Run: headless pygame with SDL's dummy video driver; simulated clock (each Clock.tick advances the game by its frame time, no real sleeping); random seed 0; keys injected as events and as key.get_pressed() state; no mouse input.
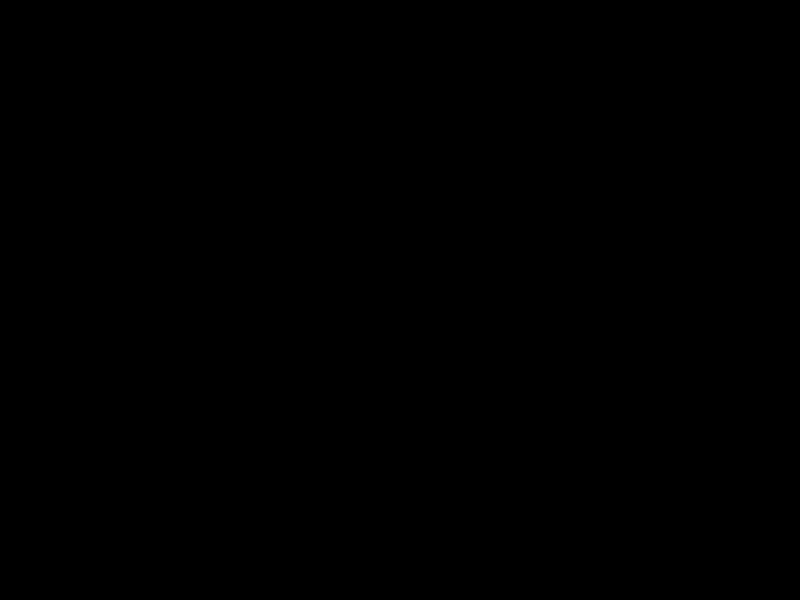
Frame 1 of 4 · flips 1–60 · no input
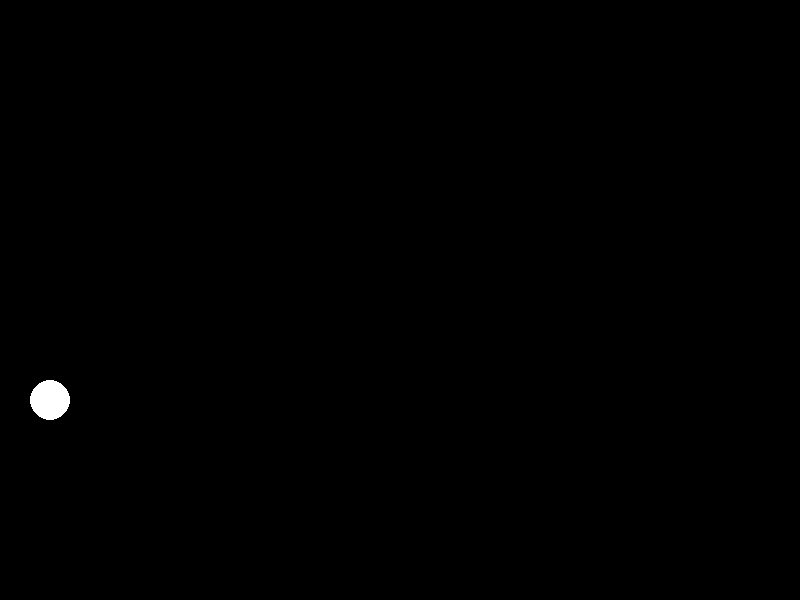
Frame 2 of 4 · flips 61–180 · tapped SPACE, RETURN · held RIGHT (→), D
Frame 3 of 4 · flips 181–300 · held DOWN (↓), S · screen same as frame 1, image omitted
Frame 4 of 4 · flips 301–420 · held LEFT (←), A, UP (↑), W · screen unchanged from frame 3, image omitted

The pygame program that drew these frames:

import pygame as pg

pg.init()
pg.font.init()

SCREEN_SIZE = (800, 600)

class button():
    pass
    
class Menu(): 

        
    def menufunc(self, clock, events): # функция меню 
        done = False
        while not done: #обработка событий
            clock.tick(15)
    
            for event in events.get():
                if event.type == pg.QUIT:
                    done = True
                elif event.type == pg.KEYDOWN:
                    return Level_1(clock, events)
                
                
            pg.display.flip()
class Rocket():
    def __init__(self):
        self.coord = [50, 400]
        self.velocity = [0,0]
        
    def motion(self):
        self.coord[0] += self.velocity[0]
        self.coord[1] += self.velocity[1]
    
        
    def draw(self): 
        pg.draw.circle(screen, (255,255,255),
                     self.coord, 20)
        
    
class Level(): 
    pass

class Level_1(Level):
    def __init__(self,clock, events):
        self.rocket = Rocket()
        
        self.start(clock,events)
        
    def start(self, clock, events):            
        done = False
        while not done: #обработка событий
            clock.tick(15)
            screen.fill((0,0,0))
            for event in events.get():
                if event.type == pg.QUIT:
                    done = True
                elif event.type == pg.KEYDOWN:
                    self.rocket.velocity = (3,3)
                    self.process(clock, events)
            self.drawthemall()
            pg.display.flip()
            
    def process(self, clock, events):
            
        done = False
        while not done: #обработка событий
            clock.tick(15)
            screen.fill((0,0,0))
            for event in events.get():
                if event.type == pg.QUIT:
                    done = True
            self.movethemall()
            
            self.drawthemall()
                
                
            pg.display.flip()
        
    def drawthemall(self):
        self.rocket.draw()
        
        
    def movethemall(self):
        self.rocket.motion()
    
    
class GameObject():
    pass

    

screen = pg.display.set_mode(SCREEN_SIZE)
pg.display.set_caption("Astro")

clock = pg.time.Clock()


menu = Menu()
level = menu.menufunc(clock, pg.event)




pg.quit()
